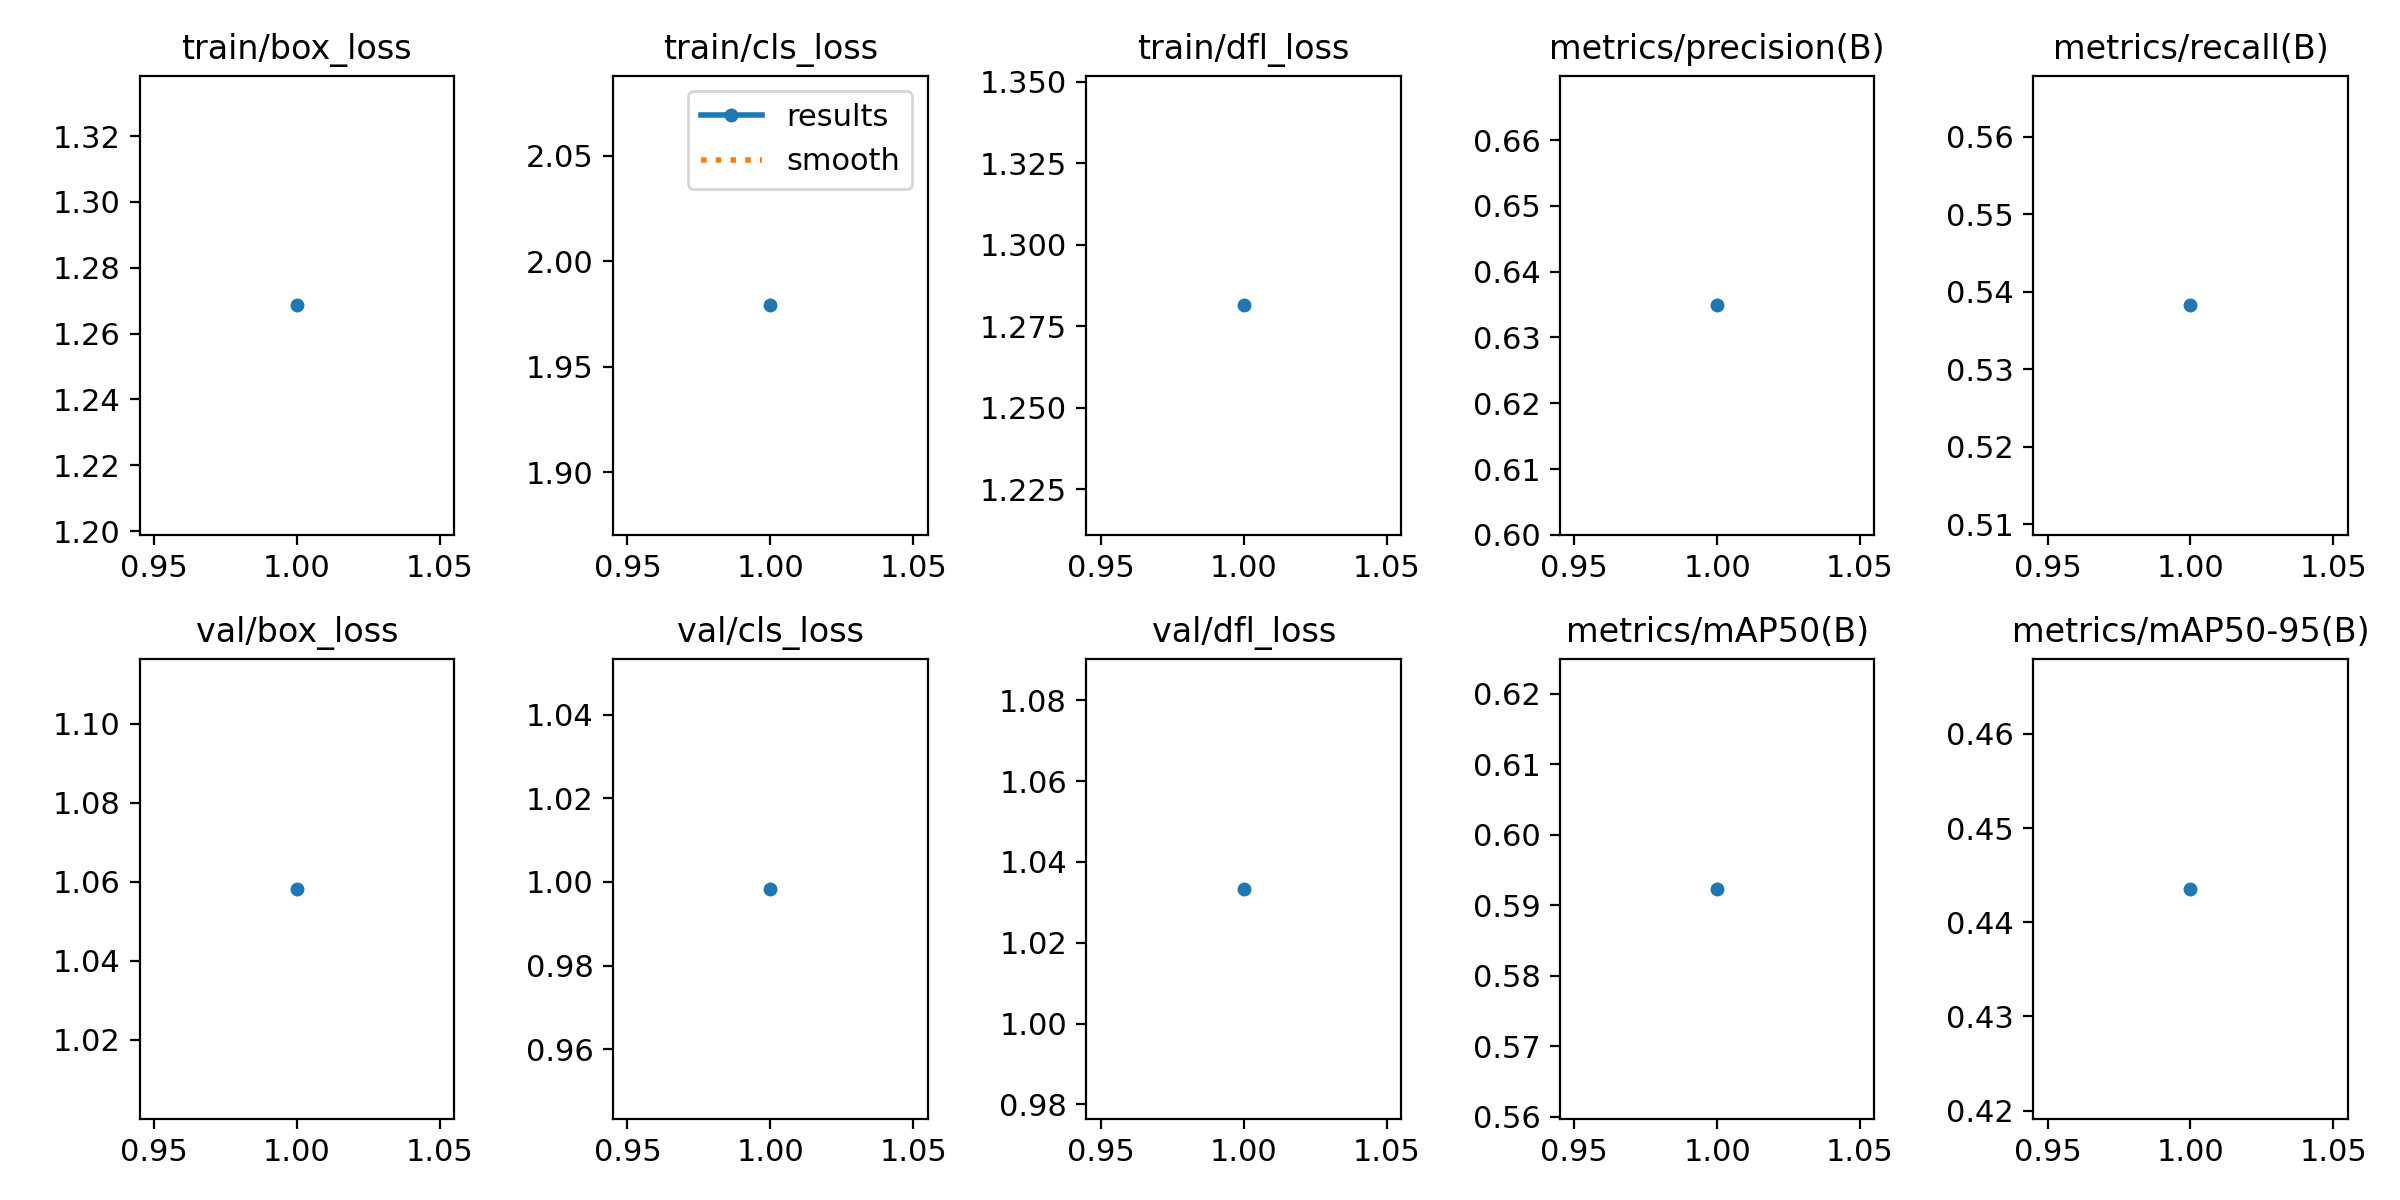

Data behind this chart, as committed beside it:
epoch, time, train/box_loss, train/cls_loss, train/dfl_loss, metrics/precision(B), metrics/recall(B), metrics/mAP50(B), metrics/mAP50-95(B), val/box_loss, val/cls_loss, val/dfl_loss, lr/pg0, lr/pg1, lr/pg2
1, 4.184, 1.269, 1.979, 1.281, 0.6349, 0.5382, 0.5924, 0.4435, 1.058, 0.9983, 1.033, 1.785e-05, 1.785e-05, 1.785e-05
